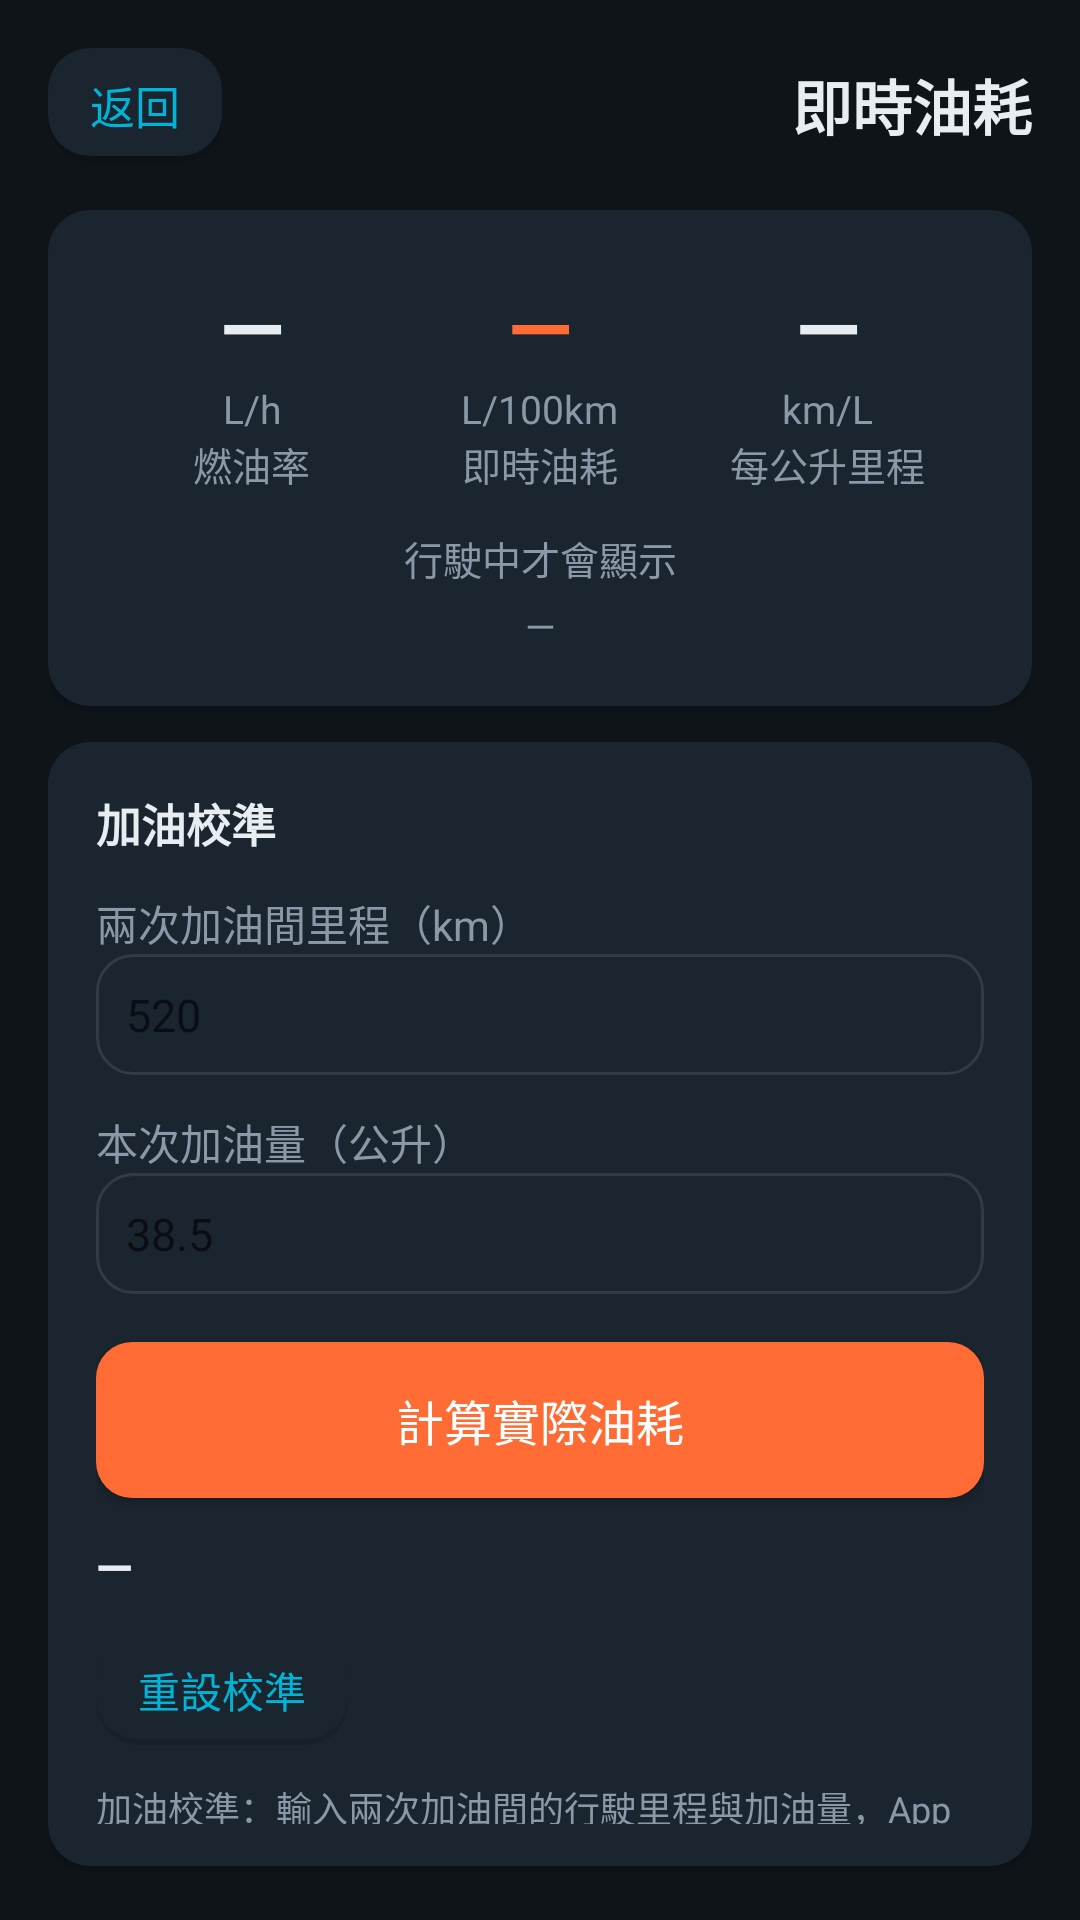

Write the Android layout XML for this screen, with the resource values it uses.
<!-- AndroidManifest.xml: application theme Theme.HeliOBD -->
<!-- res/layout/activity_live_fuel.xml -->
<?xml version="1.0" encoding="utf-8"?>
<LinearLayout xmlns:android="http://schemas.android.com/apk/res/android" xmlns:tools="http://schemas.android.com/tools"
    android:layout_width="match_parent"
    android:layout_height="match_parent"
    android:orientation="vertical"
    android:padding="16dp">

    <LinearLayout
        android:layout_width="match_parent"
        android:layout_height="wrap_content"
        android:gravity="center_vertical"
        android:orientation="horizontal">

        <TextView
            android:id="@+id/btn_back"
            android:layout_width="wrap_content"
            android:layout_height="wrap_content"
            android:background="@drawable/bg_card"
            android:clickable="true"
            android:focusable="true"
            android:paddingHorizontal="14dp"
            android:paddingVertical="8dp"
            android:text="@string/common_back"
            android:textColor="@color/primary"
            android:textSize="15sp" />

        <Space
            android:layout_width="0dp"
            android:layout_height="1dp"
            android:layout_weight="1" />

        <TextView
            android:layout_width="wrap_content"
            android:layout_height="wrap_content"
            android:text="@string/feat_live_fuel"
            android:textColor="@color/text_primary"
            android:textSize="20sp"
            android:textStyle="bold" />
    </LinearLayout>

    <LinearLayout
        android:layout_width="match_parent"
        android:layout_height="wrap_content"
        android:layout_marginTop="16dp"
        android:background="@drawable/bg_card"
        android:orientation="vertical"
        android:padding="20dp">

        <LinearLayout
            android:baselineAligned="false"
            android:layout_width="match_parent"
            android:layout_height="wrap_content"
            android:orientation="horizontal">

            <LinearLayout
                android:layout_width="0dp"
                android:layout_height="wrap_content"
                android:layout_weight="1"
                android:gravity="center"
                android:orientation="vertical">

                <TextView
                    android:id="@+id/fuel_rate_value"
                    android:layout_width="wrap_content"
                    android:layout_height="wrap_content"
                    android:text="@string/common_dash"
                    android:textColor="@color/text_primary"
                    android:textSize="28sp"
                    android:textStyle="bold" />

                <TextView
                    android:layout_width="wrap_content"
                    android:layout_height="wrap_content"
                    android:text="@string/fuel_unit_lh"
                    android:textColor="@color/text_secondary"
                    android:textSize="13sp" />

                <TextView
                    android:layout_width="wrap_content"
                    android:layout_height="wrap_content"
                    android:text="@string/fuel_rate_lh"
                    android:textColor="@color/text_secondary"
                    android:textSize="13sp" />
            </LinearLayout>

            <LinearLayout
                android:layout_width="0dp"
                android:layout_height="wrap_content"
                android:layout_weight="1"
                android:gravity="center"
                android:orientation="vertical">

                <TextView
                    android:id="@+id/fuel_l100_value"
                    android:layout_width="wrap_content"
                    android:layout_height="wrap_content"
                    android:text="@string/common_dash"
                    android:textColor="@color/accent"
                    android:textSize="28sp"
                    android:textStyle="bold" />

                <TextView
                    android:layout_width="wrap_content"
                    android:layout_height="wrap_content"
                    android:text="@string/fuel_unit_l100"
                    android:textColor="@color/text_secondary"
                    android:textSize="13sp" />

                <TextView
                    android:layout_width="wrap_content"
                    android:layout_height="wrap_content"
                    android:text="@string/fuel_l100"
                    android:textColor="@color/text_secondary"
                    android:textSize="13sp" />
            </LinearLayout>

            <LinearLayout
                android:layout_width="0dp"
                android:layout_height="wrap_content"
                android:layout_weight="1"
                android:gravity="center"
                android:orientation="vertical">

                <TextView
                    android:id="@+id/fuel_kml_value"
                    android:layout_width="wrap_content"
                    android:layout_height="wrap_content"
                    android:text="@string/common_dash"
                    android:textColor="@color/text_primary"
                    android:textSize="28sp"
                    android:textStyle="bold" />

                <TextView
                    android:layout_width="wrap_content"
                    android:layout_height="wrap_content"
                    android:text="@string/fuel_unit_kml"
                    android:textColor="@color/text_secondary"
                    android:textSize="13sp" />

                <TextView
                    android:layout_width="wrap_content"
                    android:layout_height="wrap_content"
                    android:text="@string/fuel_kml"
                    android:textColor="@color/text_secondary"
                    android:textSize="13sp" />
            </LinearLayout>
        </LinearLayout>

        <TextView
            android:id="@+id/fuel_status_hint"
            android:layout_width="match_parent"
            android:layout_height="wrap_content"
            android:layout_marginTop="12dp"
            android:gravity="center"
            android:text="@string/fuel_no_speed"
            android:textColor="@color/text_secondary"
            android:textSize="13sp" />

        <TextView
            android:id="@+id/fuel_factor_text"
            android:layout_width="match_parent"
            android:layout_height="wrap_content"
            android:layout_marginTop="4dp"
            android:gravity="center"
            android:text="@string/common_dash"
            android:textColor="@color/text_secondary"
            android:textSize="13sp" />
    </LinearLayout>

    <LinearLayout
        android:layout_width="match_parent"
        android:layout_height="wrap_content"
        android:layout_marginTop="10dp"
        android:background="@drawable/bg_card"
        android:orientation="vertical"
        android:padding="16dp">

        <TextView
            android:layout_width="wrap_content"
            android:layout_height="wrap_content"
            android:text="@string/fuel_calib_section"
            android:textColor="@color/text_primary"
            android:textSize="15sp"
            android:textStyle="bold" />

        <TextView
            android:layout_width="match_parent"
            android:layout_height="wrap_content"
            android:layout_marginTop="12dp"
            android:text="@string/fuel_odometer_label"
            android:textColor="@color/text_secondary"
            android:textSize="14sp" />

        <EditText
            android:importantForAutofill="no"
            android:id="@+id/fuel_odometer"
            android:layout_width="match_parent"
            android:layout_height="wrap_content"
            android:background="@drawable/bg_input"
            android:hint="520"
            tools:ignore="HardcodedText"
            android:inputType="numberDecimal"
            android:padding="10dp"
            android:textColor="@color/text_primary"
            android:textSize="15sp" />

        <TextView
            android:layout_width="match_parent"
            android:layout_height="wrap_content"
            android:layout_marginTop="12dp"
            android:text="@string/fuel_liters_label"
            android:textColor="@color/text_secondary"
            android:textSize="14sp" />

        <EditText
            android:importantForAutofill="no"
            android:id="@+id/fuel_liters"
            android:layout_width="match_parent"
            android:layout_height="wrap_content"
            android:background="@drawable/bg_input"
            android:hint="38.5"
            tools:ignore="HardcodedText"
            android:inputType="numberDecimal"
            android:padding="10dp"
            android:textColor="@color/text_primary"
            android:textSize="15sp" />

        <Button
            android:id="@+id/btn_calc_fuel"
            android:layout_width="match_parent"
            android:layout_height="52dp"
            android:layout_marginTop="16dp"
            android:background="@drawable/bg_button_accent"
            android:text="@string/fuel_calc_calib"
            android:textColor="@android:color/white"
            android:textSize="16sp" />

        <TextView
            android:id="@+id/fuel_actual_text"
            android:layout_width="match_parent"
            android:layout_height="wrap_content"
            android:layout_marginTop="12dp"
            android:text="@string/common_dash"
            android:textColor="@color/text_primary"
            android:textSize="16sp"
            android:textStyle="bold" />

        <TextView
            android:id="@+id/btn_reset_factor"
            android:layout_width="wrap_content"
            android:layout_height="wrap_content"
            android:layout_marginTop="12dp"
            android:background="@drawable/bg_card"
            android:clickable="true"
            android:focusable="true"
            android:paddingHorizontal="14dp"
            android:paddingVertical="8dp"
            android:text="@string/fuel_reset_factor"
            android:textColor="@color/primary"
            android:textSize="14sp" />

        <TextView
            android:layout_width="match_parent"
            android:layout_height="wrap_content"
            android:layout_marginTop="12dp"
            android:text="@string/fuel_calib_note"
            android:textColor="@color/text_secondary"
            android:textSize="12sp" />
    </LinearLayout>
</LinearLayout>
<!-- resources referenced by this layout -->
<resources>
  <color name="accent">#FF6B35</color>
  <color name="primary">#00B4D8</color>
  <color name="text_primary">#E8EDF2</color>
  <color name="text_secondary">#8A99A8</color>
  <!-- drawable bg_button_accent (drawable) -->
  <?xml version="1.0" encoding="utf-8"?>
  <selector xmlns:android="http://schemas.android.com/apk/res/android">
      <item android:state_pressed="true" android:drawable="@drawable/bg_button_accent_pressed" />
      <item>
          <shape android:shape="rectangle">
              <solid android:color="@color/accent" />
              <corners android:radius="12dp" />
          </shape>
      </item>
  </selector>
  <!-- drawable bg_card (drawable) -->
  <?xml version="1.0" encoding="utf-8"?>
  <layer-list xmlns:android="http://schemas.android.com/apk/res/android">
      
      <item android:top="2dp">
          <shape android:shape="rectangle">
              <solid android:color="#1F000000" />
              <corners android:radius="14dp" />
          </shape>
      </item>
      
      <item android:bottom="2dp">
          <shape android:shape="rectangle">
              <solid android:color="@color/surface" />
              <corners android:radius="14dp" />
          </shape>
      </item>
  </layer-list>
  <!-- drawable bg_input (drawable) -->
  <?xml version="1.0" encoding="utf-8"?>
  <shape xmlns:android="http://schemas.android.com/apk/res/android" android:shape="rectangle">
      <solid android:color="@color/surface" />
      <stroke android:width="1dp" android:color="@color/stroke" />
      <corners android:radius="12dp" />
  </shape>
  <string name="common_back">返回</string>
  <string name="common_dash">—</string>
  <string name="feat_live_fuel">即時油耗</string>
  <string name="fuel_calc_calib">計算實際油耗</string>
  <string name="fuel_calib_note">加油校準：輸入兩次加油間的行駛里程與加油量，App 會比對顯示值與實際值，自動調整油耗顯示。</string>
  <string name="fuel_calib_section">加油校準</string>
  <string name="fuel_kml">每公升里程</string>
  <string name="fuel_l100">即時油耗</string>
  <string name="fuel_liters_label">本次加油量（公升）</string>
  <string name="fuel_no_speed">行駛中才會顯示</string>
  <string name="fuel_odometer_label">兩次加油間里程（km）</string>
  <string name="fuel_rate_lh">燃油率</string>
  <string name="fuel_reset_factor">重設校準</string>
  <string name="fuel_unit_kml">km/L</string>
  <string name="fuel_unit_l100">L/100km</string>
  <string name="fuel_unit_lh">L/h</string>
  <style name="Theme.HeliOBD" parent="Theme.AppCompat.DayNight.NoActionBar">
          <item name="colorPrimary">@color/primary</item>
          <item name="colorPrimaryDark">@color/primary_dark</item>
          <item name="colorAccent">@color/accent</item>
          <item name="android:windowBackground">@color/bg</item>
          <item name="android:statusBarColor">@color/bg</item>
          <item name="android:navigationBarColor">@color/bg</item>
          <item name="android:textColorPrimary">@color/text_primary</item>
          <item name="android:textColorSecondary">@color/text_secondary</item>
          
          <item name="android:windowLightStatusBar">@bool/window_light_status_bar</item>
          <item name="android:windowActionModeOverlay">true</item>
          <item name="android:windowNoTitle">true</item>
      </style>
  <!-- drawable bg_button_accent_pressed (drawable) -->
  <?xml version="1.0" encoding="utf-8"?>
  <shape xmlns:android="http://schemas.android.com/apk/res/android" android:shape="rectangle">
      <solid android:color="@color/accent_pressed" />
      <corners android:radius="12dp" />
  </shape>
  <color name="surface">#1B2530</color>
  <color name="stroke">#1AFFFFFF</color>
  <color name="primary_dark">#0A7E99</color>
  <color name="bg">#0F1419</color>
  <color name="accent_pressed">#D9531F</color>
</resources>
